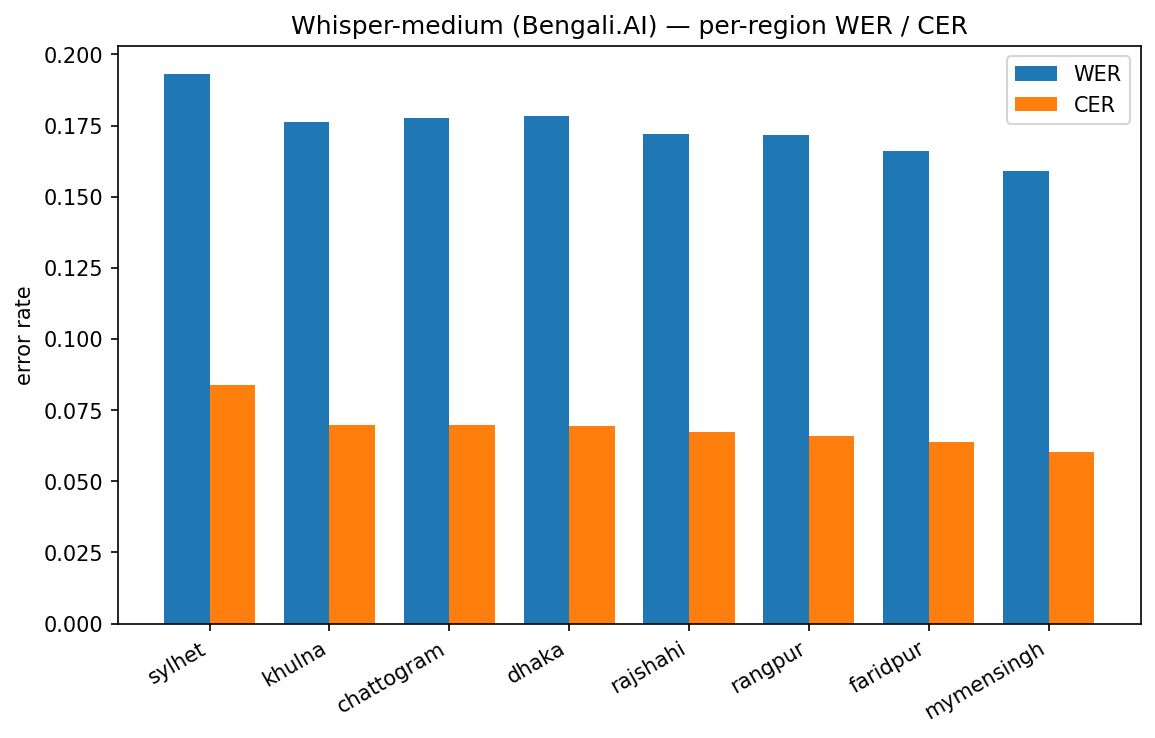

The data file committed next to this chart (first rows):
region, WER, CER, n
sylhet, 0.1933, 0.084, 2500
khulna, 0.1764, 0.0699, 1500
chattogram, 0.1776, 0.0696, 1500
dhaka, 0.1782, 0.0695, 1500
rajshahi, 0.1722, 0.0673, 1500
rangpur, 0.1718, 0.0659, 1250
faridpur, 0.1661, 0.0638, 1749
mymensingh, 0.159, 0.0604, 1248
